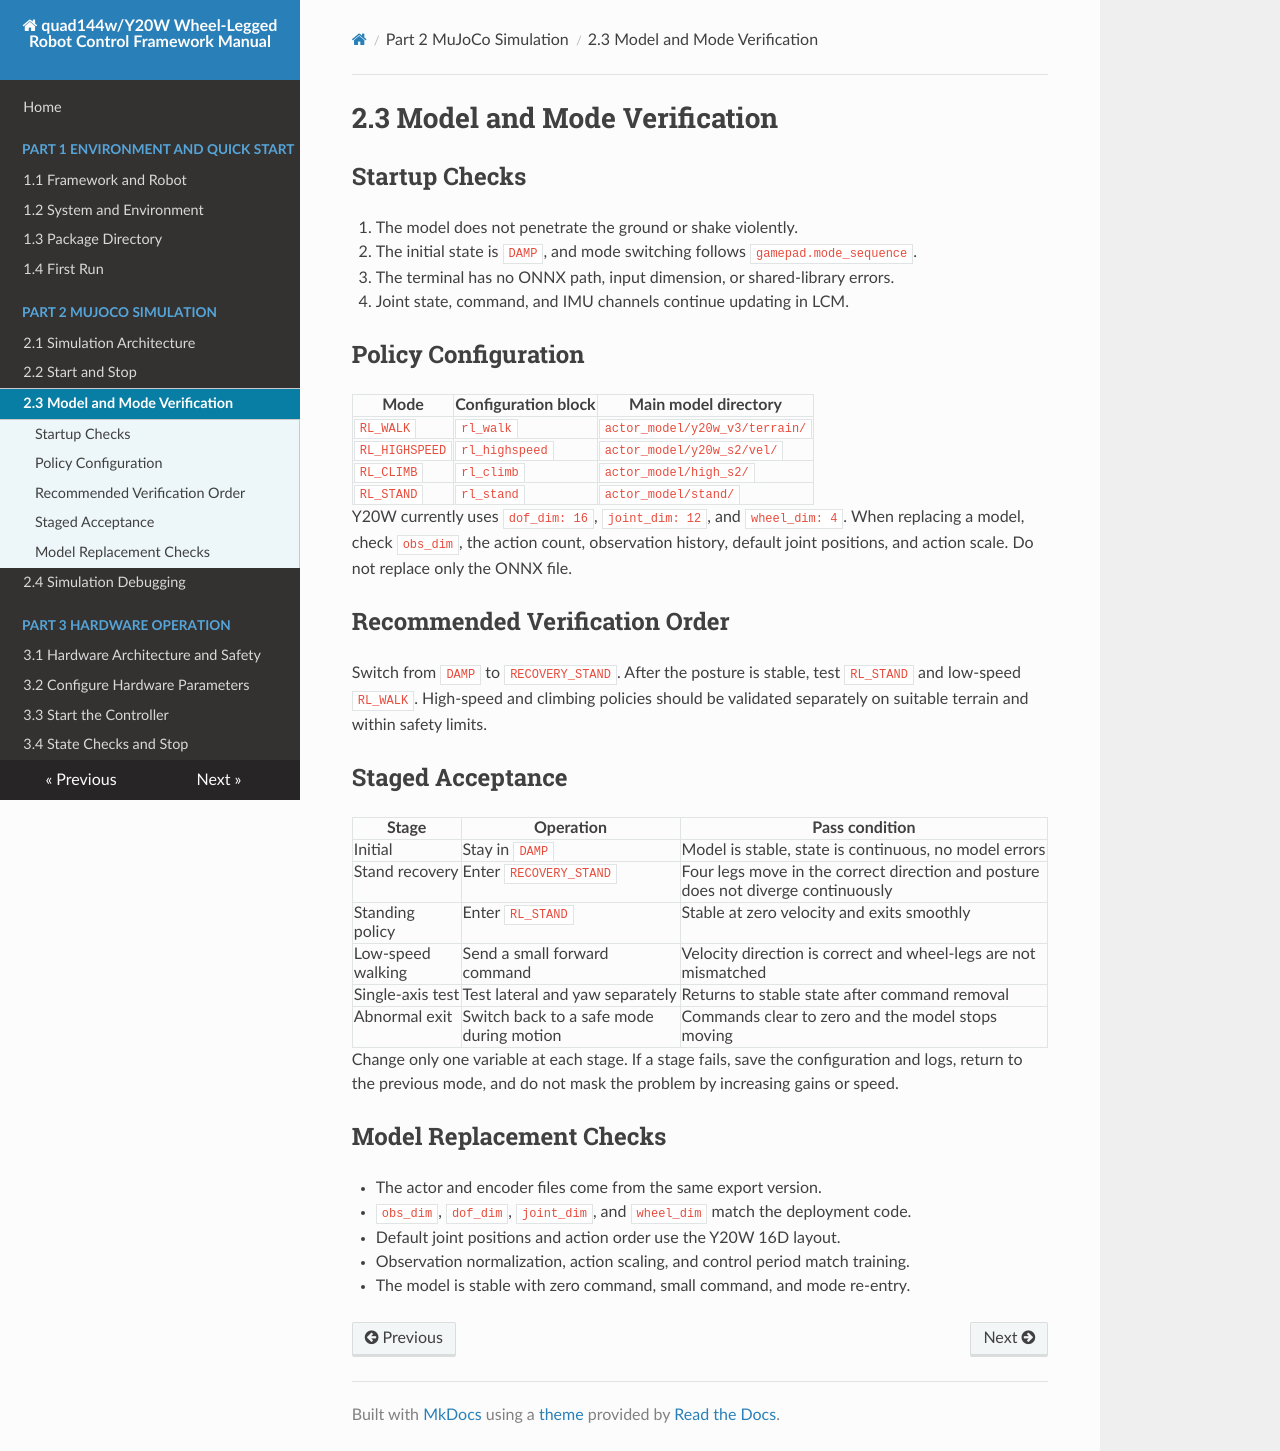

repository: YoboticsHub/yobotics_quad144w · page: part-2-mujoco/3.verify.html · generator: mkdocs

# 2.3 模型与模式验证

## 启动检查

1. 模型没有穿透地面或出现高速抖动。
2. 初始状态为 `DAMP`，模式切换与 `gamepad.mode_sequence` 一致。
3. 终端没有 ONNX 路径、输入维度或动态库错误。
4. LCM 中能看到关节状态、命令和 IMU 通道持续更新。

## 策略配置

| 模式 | 配置块 | 主要模型目录 |
| --- | --- | --- |
| `RL_WALK` | `rl_walk` | `actor_model/y20w_v3/terrain/` |
| `RL_HIGHSPEED` | `rl_highspeed` | `actor_model/y20w_s2/vel/` |
| `RL_CLIMB` | `rl_climb` | `actor_model/high_s2/` |
| `RL_STAND` | `rl_stand` | `actor_model/stand/` |

Y20W 当前使用 `dof_dim: 16`、`joint_dim: 12`、`wheel_dim: 4`。替换模型时必须核对 `obs_dim`、动作数量、历史观测、默认关节位置和 action scale，不能只替换 ONNX 文件。

## 建议验证顺序

从 `DAMP` 切换到 `RECOVERY_STAND`，确认姿态稳定后再测试 `RL_STAND` 和低速 `RL_WALK`。高速和攀爬策略应在相应地形与安全边界内单独验证。

## 分阶段验收

| 阶段 | 操作 | 通过条件 |
| --- | --- | --- |
| 初始 | 保持 `DAMP` | 模型稳定、状态连续、无模型错误 |
| 站立恢复 | 进入 `RECOVERY_STAND` | 四腿方向正确，姿态无持续发散 |
| 站立策略 | 进入 `RL_STAND` | 零速度下姿态稳定，退出平顺 |
| 低速行走 | 小幅前向命令 | 速度方向正确，轮腿无错位 |
| 单轴测试 | 分别测试横向和偏航 | 命令撤回后恢复稳定 |
| 异常退出 | 运动中切回安全模式 | 命令清零，模型停止运动 |

每个阶段只改变一个变量。若某阶段失败，保存当时配置和日志，回到上一模式，不通过提高增益或速度掩盖问题。

## 模型替换检查

- actor 与 encoder 文件属于同一导出版本；
- `obs_dim`、`dof_dim`、`joint_dim`、`wheel_dim` 与部署代码一致；
- 默认关节位置和动作顺序均为 Y20W 的 16 维布局；
- 观测归一化、动作缩放和控制周期与训练一致；
- 模型在零命令、小命令和模式重入时均能稳定运行。
